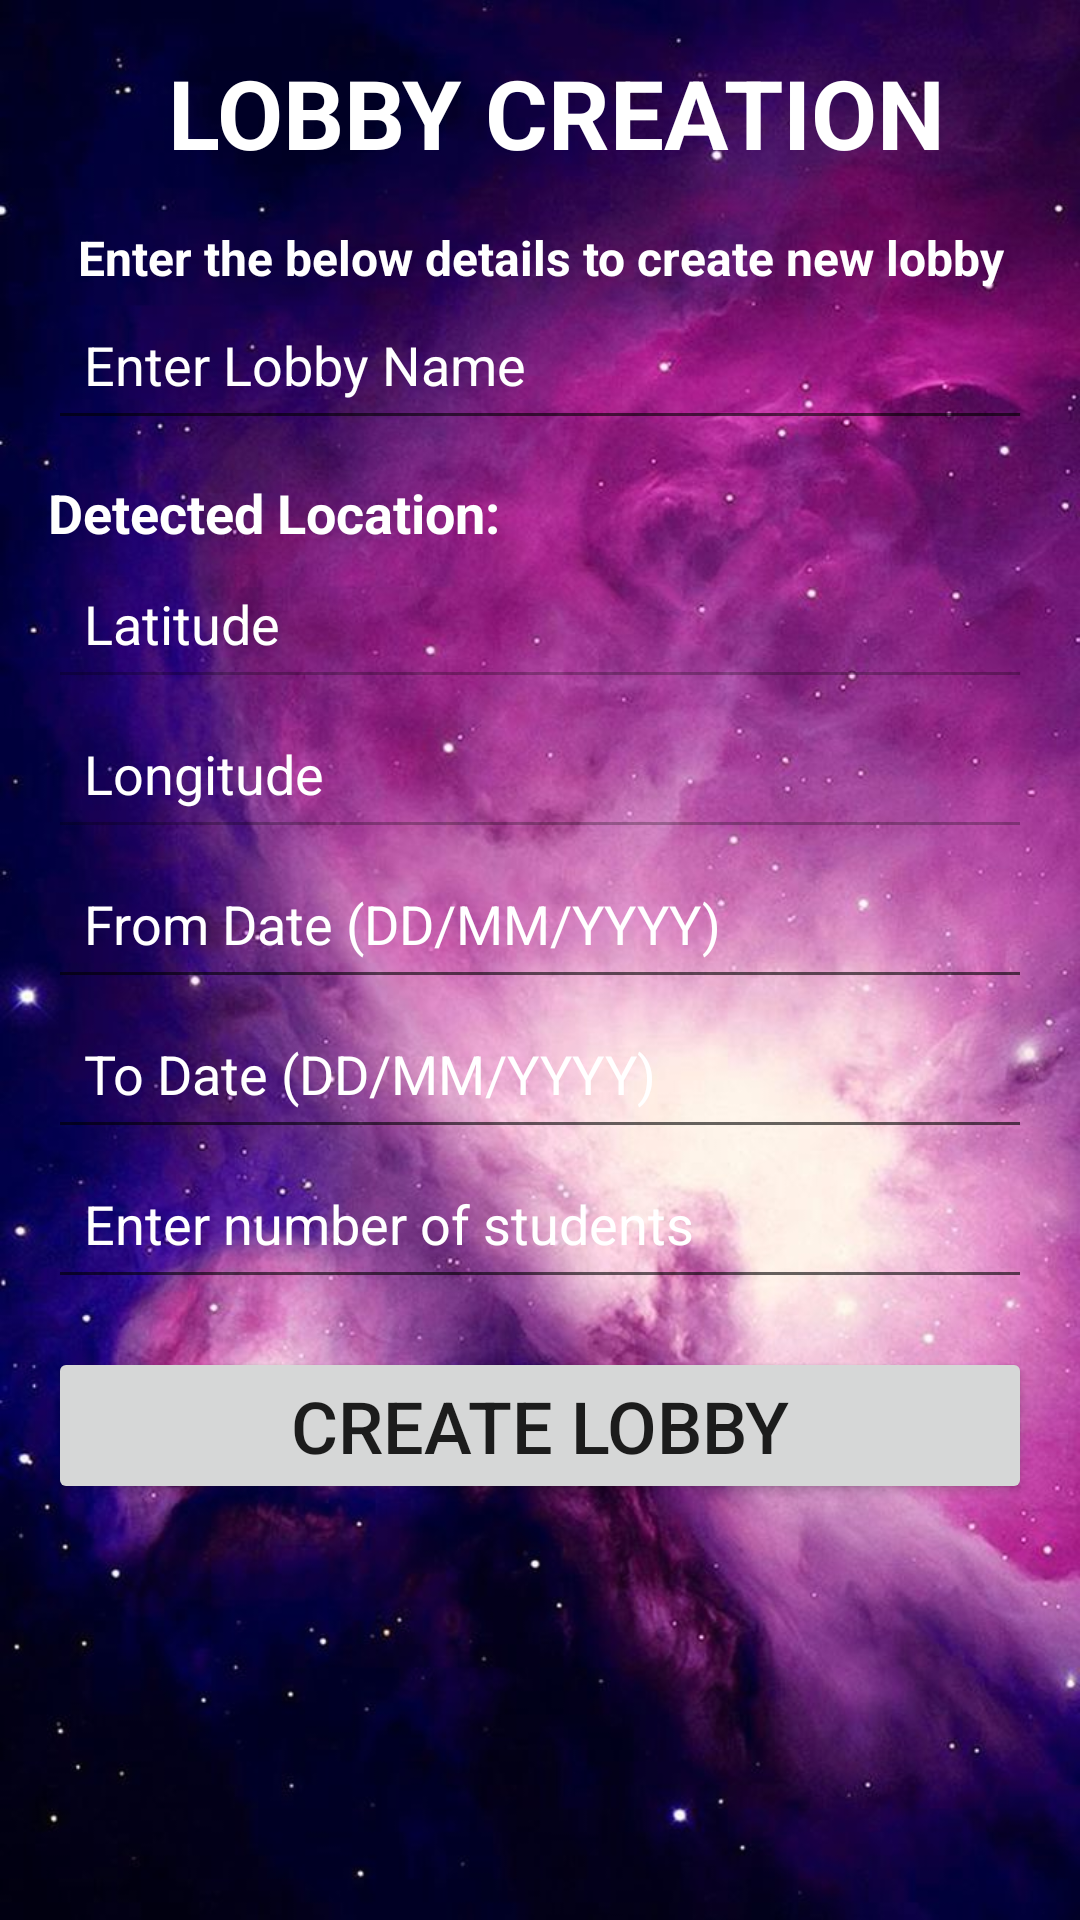

Produce the Android XML layout that renders to this screen, including the resource entries it uses.
<!-- AndroidManifest.xml: application theme Theme.AttendifyPlus -->
<!-- res/layout/activity_create_lobby.xml -->
<?xml version="1.0" encoding="utf-8"?>
<ScrollView xmlns:android="http://schemas.android.com/apk/res/android"
    android:id="@+id/createlobbyactivity"
    android:layout_width="match_parent"
    android:layout_height="match_parent"
    android:background="@drawable/background3"
    android:padding="16dp">

    <LinearLayout
        android:layout_width="match_parent"
        android:layout_height="wrap_content"
        android:orientation="vertical">

        <TextView
            android:id="@+id/titleTextView"
            android:layout_width="wrap_content"
            android:layout_height="wrap_content"
            android:text="LOBBY CREATION"
            android:textSize="32sp"
            android:textColor="@color/white"
            android:layout_marginStart="40dp"
            android:textStyle="bold"
            android:layout_marginBottom="16dp"/>

        <TextView
            android:id="@+id/description_createlobby"
            android:layout_width="match_parent"
            android:layout_height="wrap_content"
            android:text="Enter the below details to create new lobby"
            android:textSize="16sp"
            android:textAlignment="center"
            android:textColor="@color/white"
            android:textStyle="bold"/>

        <EditText
            android:id="@+id/lobbyNameEditText"
            android:layout_width="match_parent"
            android:layout_height="50dp"
            android:padding="12dp"
            android:hint="Enter Lobby Name"
            android:textColor="@color/white"
            android:textColorHint="@color/white"
            android:inputType="text" />

        <TextView
            android:id="@+id/locationTextView"
            android:layout_width="match_parent"
            android:layout_height="wrap_content"
            android:textColor="@color/white"
            android:textColorHint="@color/white"
            android:layout_marginTop="12dp"
            android:text="Detected Location:"
            android:textStyle="bold"
            android:textSize="18sp" />

        <EditText
            android:id="@+id/latitudeEditText"
            android:layout_width="match_parent"
            android:layout_height="50dp"
            android:padding="12dp"
            android:hint="Latitude"
            android:textColor="@color/white"
            android:textColorHint="@color/white"
            android:inputType="numberDecimal"
            android:enabled="false" />

        <EditText
            android:id="@+id/longitudeEditText"
            android:layout_width="match_parent"
            android:layout_height="50dp"
            android:padding="12dp"
            android:hint="Longitude"
            android:inputType="numberDecimal"
            android:textColor="@color/white"
            android:textColorHint="@color/white"
            android:enabled="false" />

        <EditText
            android:id="@+id/fromDateEditText"
            android:layout_width="match_parent"
            android:layout_height="50dp"
            android:padding="12dp"
            android:textColor="@color/white"
            android:textColorHint="@color/white"
            android:hint="From Date (DD/MM/YYYY)"
            android:focusable="false"
            android:clickable="true" />

        <EditText
            android:id="@+id/toDateEditText"
            android:layout_width="match_parent"
            android:layout_height="50dp"
            android:textColor="@color/white"
            android:textColorHint="@color/white"
            android:padding="12dp"
            android:hint="To Date (DD/MM/YYYY)"
            android:focusable="false"
            android:clickable="true" />

        <EditText
            android:id="@+id/studentLimitEditText"
            android:layout_width="match_parent"
            android:layout_height="50dp"
            android:padding="12dp"
            android:hint="Enter number of students"
            android:textColor="@color/white"
            android:textColorHint="@color/white"
            android:inputType="number" />

        <Button
            android:id="@+id/createLobbyButton"
            android:layout_width="match_parent"
            android:layout_height="wrap_content"
            android:layout_marginTop="16dp"
            android:textSize="24dp"
            android:text="Create Lobby" />
    </LinearLayout>
</ScrollView>
<!-- resources referenced by this layout -->
<resources>
  <color name="white">#FFFFFF</color>
  <!-- drawable background3: jpg bitmap (drawable, 89111 bytes) -->
  <style name="Theme.AttendifyPlus" parent="Theme.MaterialComponents.Light.NoActionBar" />
</resources>
